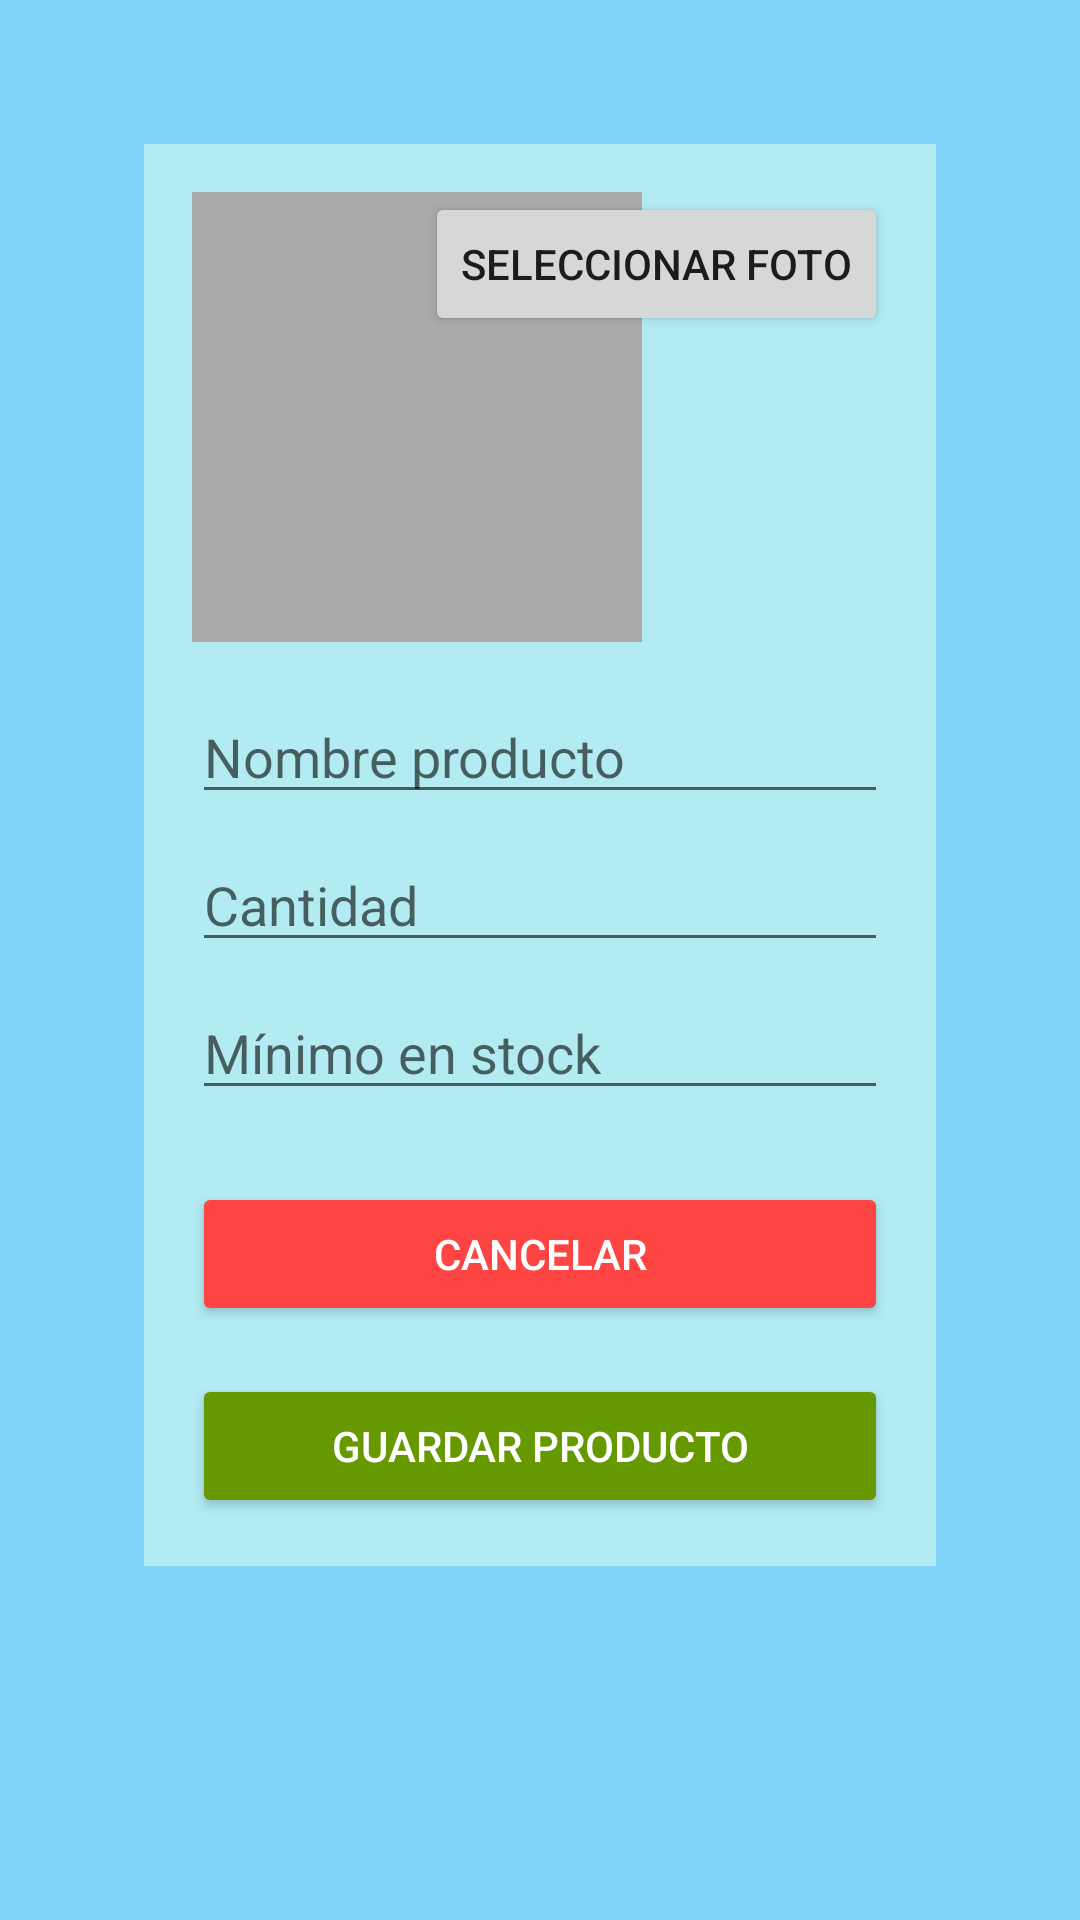

This screen was rendered from an Android layout file. Write that file and the resources it references.
<!-- AndroidManifest.xml: application theme Theme.ControlAlmacen -->
<!-- res/layout/activity_agregar_producto.xml -->
<?xml version="1.0" encoding="utf-8"?>
<androidx.constraintlayout.widget.ConstraintLayout
        xmlns:android="http://schemas.android.com/apk/res/android"
        xmlns:app="http://schemas.android.com/apk/res-auto"
        android:layout_width="match_parent"
        android:layout_height="match_parent"
        android:padding="16dp"
        android:background="#81D4FA">

    <ScrollView
            android:layout_width="0dp"
            android:layout_height="0dp"
            app:layout_constraintTop_toTopOf="parent"
            app:layout_constraintBottom_toBottomOf="parent"
            app:layout_constraintStart_toStartOf="parent"
            app:layout_constraintEnd_toEndOf="parent">

        <androidx.constraintlayout.widget.ConstraintLayout
                android:layout_width="match_parent"
                android:layout_height="wrap_content"
                android:background="#B2EBF2"
                android:padding="16dp"
                android:layout_margin="32dp">

            <ImageView
                    android:id="@+id/image_producto"
                    android:layout_width="150dp"
                    android:layout_height="150dp"
                    android:background="@android:color/darker_gray"
                    android:contentDescription="Foto producto"
                    app:layout_constraintTop_toTopOf="parent"
                    app:layout_constraintStart_toStartOf="parent" />

            <Button
                    android:id="@+id/btn_seleccionar_foto"
                    android:layout_width="wrap_content"
                    android:layout_height="wrap_content"
                    android:text="Seleccionar foto"
                    app:layout_constraintTop_toTopOf="parent"
                    app:layout_constraintEnd_toEndOf="parent" />

            <EditText
                    android:id="@+id/et_nombre"
                    android:layout_width="0dp"
                    android:layout_height="wrap_content"
                    android:hint="Nombre producto"
                    app:layout_constraintTop_toBottomOf="@id/image_producto"
                    app:layout_constraintStart_toStartOf="parent"
                    app:layout_constraintEnd_toEndOf="parent"
                    android:layout_marginTop="16dp" />

            <EditText
                    android:id="@+id/et_cantidad"
                    android:layout_width="0dp"
                    android:layout_height="wrap_content"
                    android:hint="Cantidad"
                    android:inputType="number"
                    app:layout_constraintTop_toBottomOf="@id/et_nombre"
                    app:layout_constraintStart_toStartOf="parent"
                    app:layout_constraintEnd_toEndOf="parent"
                    android:layout_marginTop="8dp" />

            <EditText
                    android:id="@+id/et_minimo"
                    android:layout_width="0dp"
                    android:layout_height="wrap_content"
                    android:hint="Mínimo en stock"
                    android:inputType="number"
                    app:layout_constraintTop_toBottomOf="@id/et_cantidad"
                    app:layout_constraintStart_toStartOf="parent"
                    app:layout_constraintEnd_toEndOf="parent"
                    android:layout_marginTop="8dp" />

            <Button
                    android:id="@+id/btn_cancelar"
                    android:layout_width="match_parent"
                    android:layout_height="wrap_content"
                    android:text="Cancelar"
                    android:backgroundTint="@android:color/holo_red_light"
                    android:textColor="@android:color/white"
                    app:layout_constraintTop_toBottomOf="@id/et_minimo"
                    app:layout_constraintStart_toStartOf="parent"
                    app:layout_constraintEnd_toEndOf="parent"
                    android:layout_marginTop="24dp" />

            <Button
                    android:id="@+id/btn_guardar_producto"
                    android:layout_width="match_parent"
                    android:layout_height="wrap_content"
                    android:text="Guardar producto"
                    android:backgroundTint="@android:color/holo_green_dark"
                    android:textColor="@android:color/white"
                    app:layout_constraintTop_toBottomOf="@id/btn_cancelar"
                    app:layout_constraintStart_toStartOf="parent"
                    app:layout_constraintEnd_toEndOf="parent"
                    android:layout_marginTop="16dp" />

        </androidx.constraintlayout.widget.ConstraintLayout>

    </ScrollView>

</androidx.constraintlayout.widget.ConstraintLayout>
<!-- resources referenced by this layout -->
<resources>
  <style name="Theme.ControlAlmacen" parent="Theme.MaterialComponents.DayNight.DarkActionBar">
          
          <item name="colorPrimary">@color/purple_500</item>
          <item name="colorPrimaryVariant">@color/purple_700</item>
          <item name="colorOnPrimary">@color/white</item>
          
          <item name="colorSecondary">@color/teal_200</item>
          <item name="colorSecondaryVariant">@color/teal_700</item>
          <item name="colorOnSecondary">@color/black</item>
          
          <item name="android:statusBarColor">?attr/colorPrimaryVariant</item>
          
      </style>
  <!-- not gathered from this repository: default colours our renderer supplied (Android Studio template values) -->
  <color name="purple_500">#FF6200EE</color>
  <color name="purple_700">#FF3700B3</color>
  <color name="teal_200">#FF03DAC5</color>
  <color name="teal_700">#FF018786</color>
  <color name="black">#FF000000</color>
  <color name="white">#FFFFFFFF</color>
</resources>
